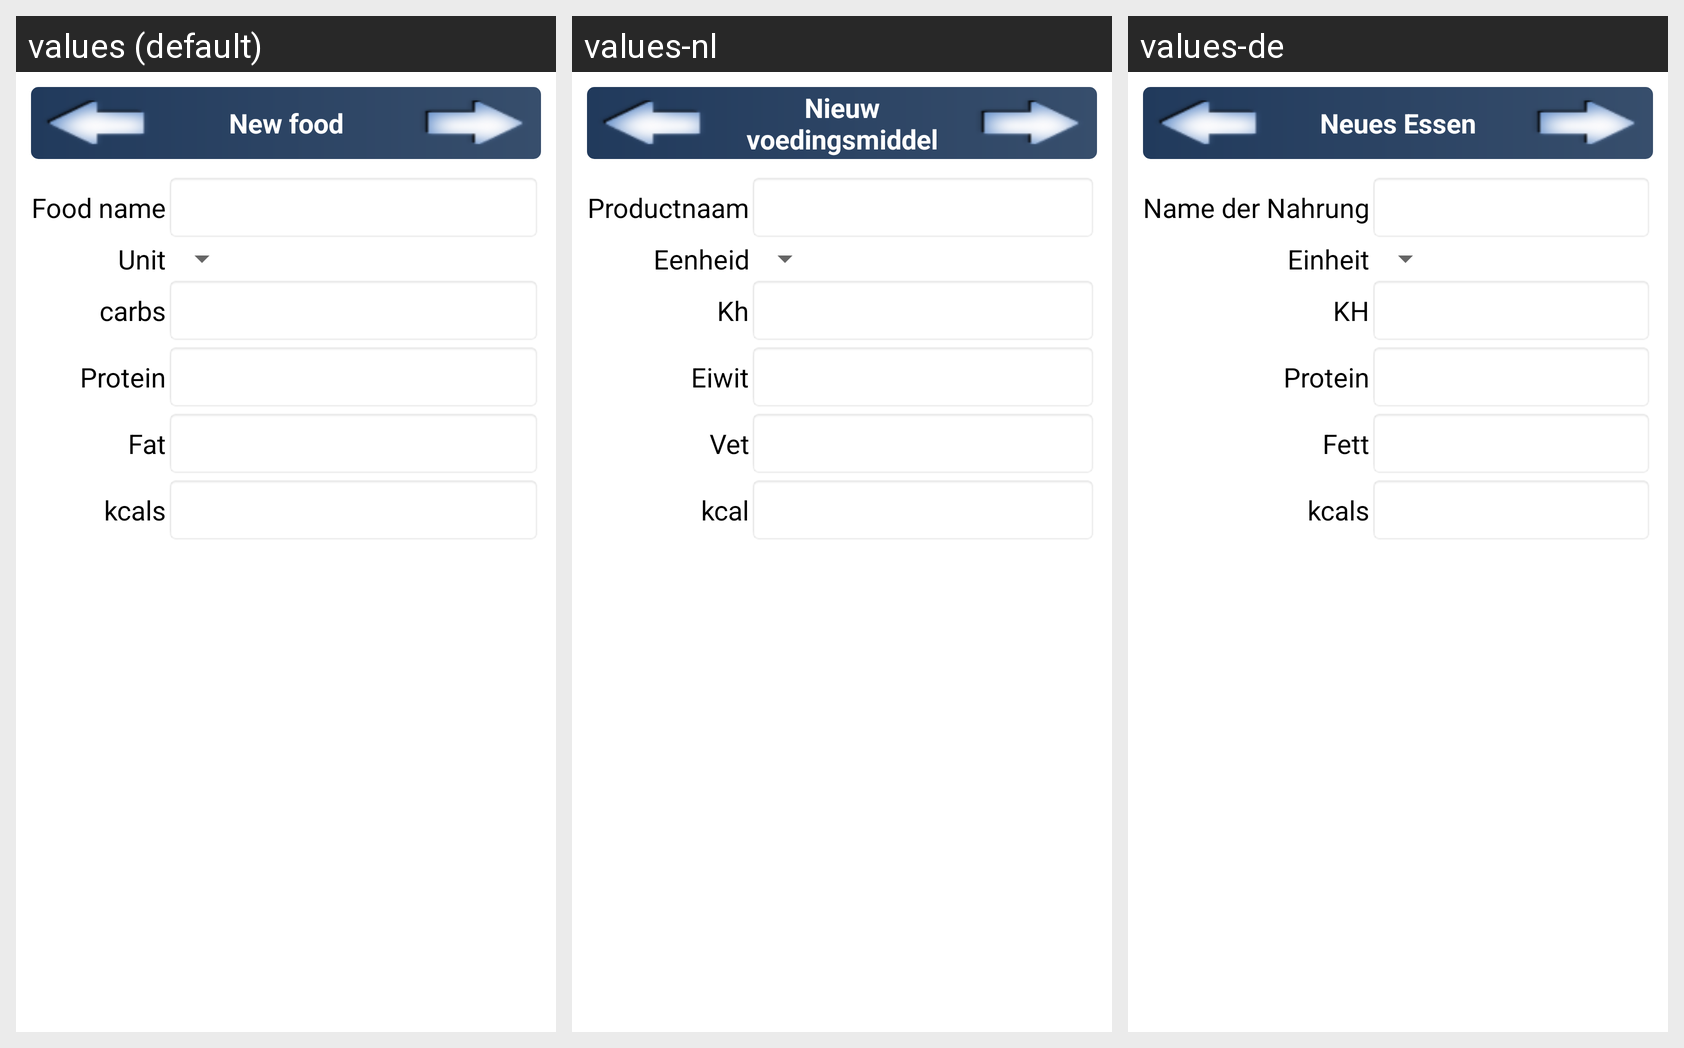

For this localized Android screen grid, give each drawn string resource with its value in every locale shown.
Android screen res/layout/show_create_food.xml rendered under 3 locales, left to right: values (default), values-nl, values-de. Device: Nexus 5 (rendered at 1080×1920; each locale shown at half size, 540×960, under a caption strip naming it); theme Theme.MaterialComponents.DayNight.NoActionBar.
Strings drawn on this screen, with the default value and each locale's value (text and hints the layout hard-codes, and strings that could not be matched under every locale, appear in the picture but are not listed):

titelCreateFood
  values: New food
  values-nl: Nieuw voedingsmiddel
  values-de: Neues Essen

food_name
  values: Food name
  values-nl: Productnaam
  values-de: Name der Nahrung

unit
  values: Unit
  values-nl: Eenheid
  values-de: Einheit

short_carbs
  values: carbs
  values-nl: Kh
  values-de: KH

amound_of_protein
  values: Protein
  values-nl: Eiwit
  values-de: Protein

amound_of_fat
  values: Fat
  values-nl: Vet
  values-de: Fett

short_kcal
  values: kcals
  values-nl: kcal
  values-de: kcals
